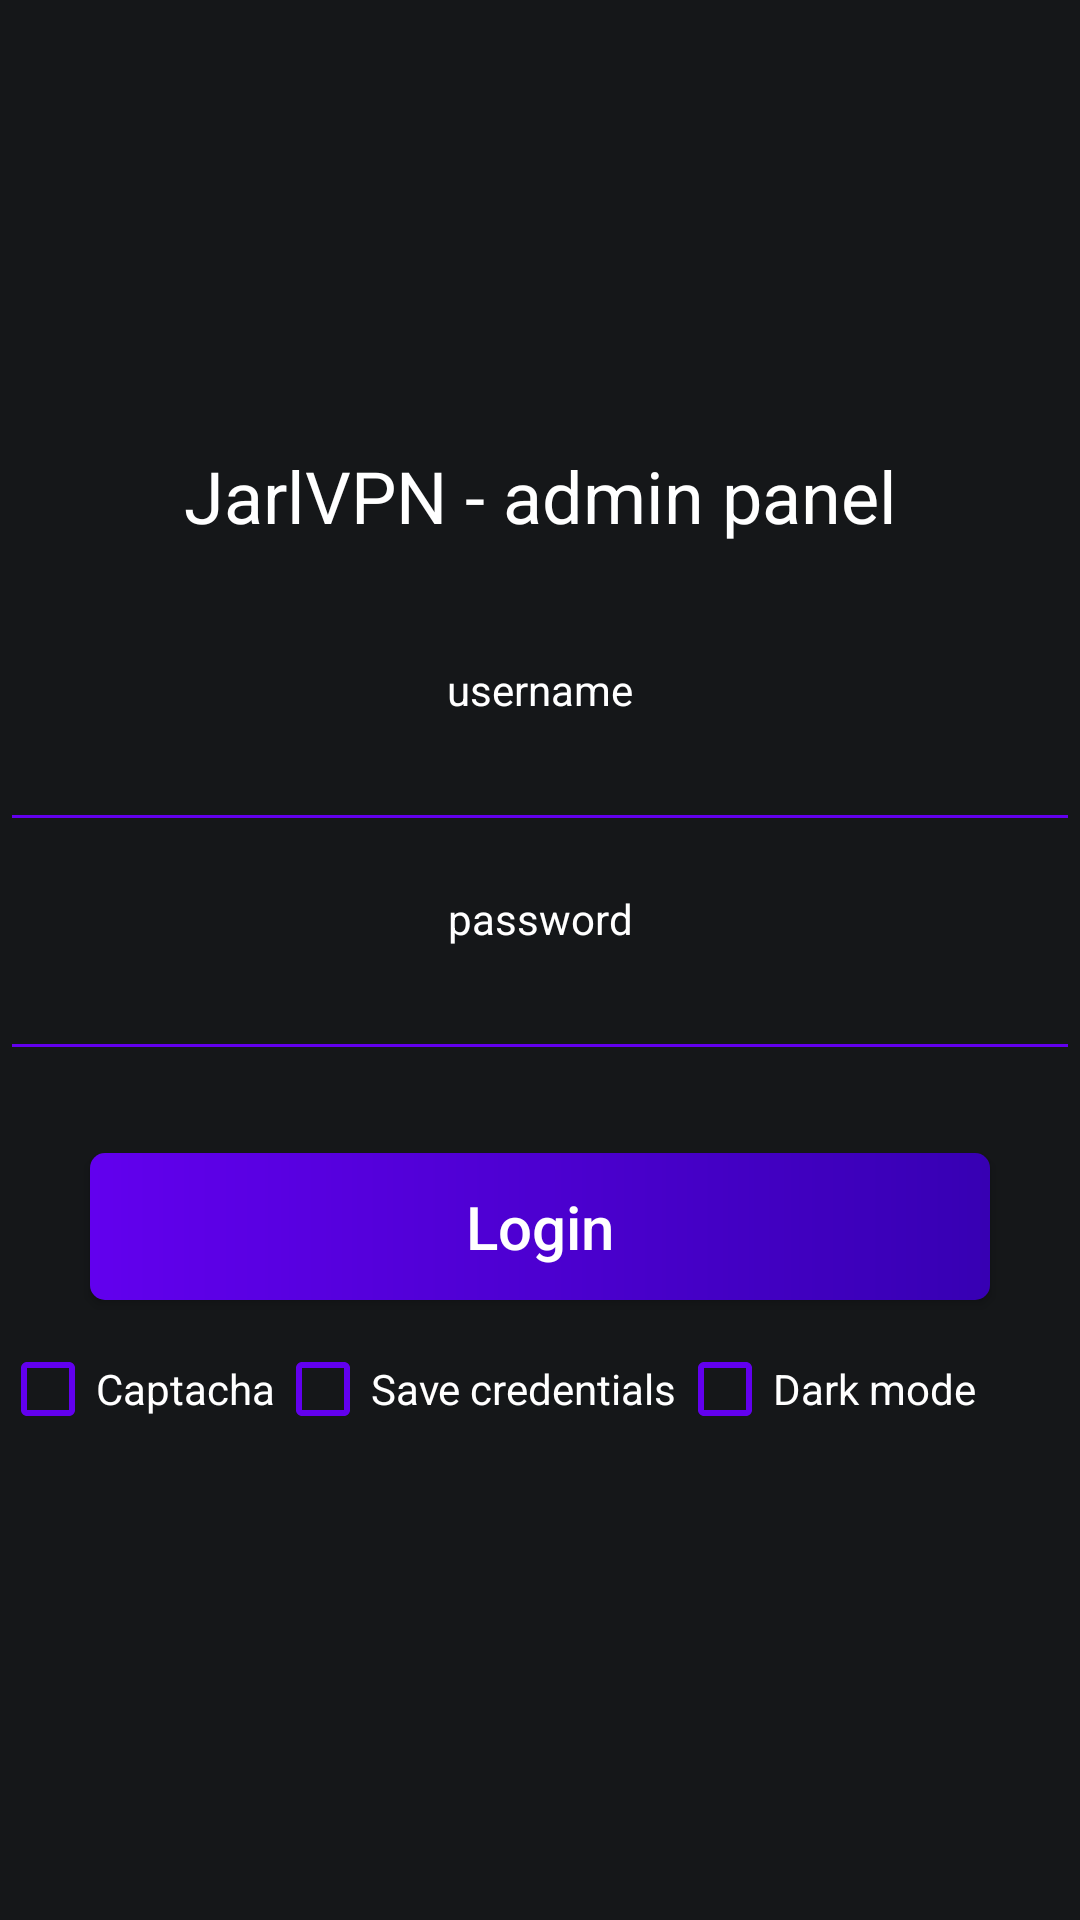

This screen was rendered from an Android layout file. Write that file and the resources it references.
<!-- AndroidManifest.xml: activity theme Theme.AppCompat.Light.NoActionBar -->
<!-- res/layout/activity_main.xml -->
<?xml version="1.0" encoding="utf-8"?>
<android.support.constraint.ConstraintLayout xmlns:android="http://schemas.android.com/apk/res/android"
    xmlns:app="http://schemas.android.com/apk/res-auto"
    xmlns:tools="http://schemas.android.com/tools"
    android:layout_width="match_parent"
    android:layout_height="match_parent"
    tools:context=".MainActivity"
    android:background="#151719">

    <LinearLayout
        android:layout_width="match_parent"
        android:layout_height="match_parent"
        android:orientation="vertical">

        <Space
            android:layout_width="match_parent"
            android:layout_height="21dp" />

        <ImageView
            android:id="@+id/imageView14"
            android:layout_width="wrap_content"
            android:layout_height="128dp"
            app:srcCompat="@drawable/logo192" />

        <TextView
            android:id="@+id/textView"
            android:layout_width="match_parent"
            android:layout_height="wrap_content"
            android:text="JarlVPN - admin panel"
            android:textAlignment="center"
            android:textColor="#FFFFFF"
            android:textColorHint="#A82222"
            android:textSize="24sp" />

        <Space
            android:layout_width="match_parent"
            android:layout_height="39dp" />

        <TextView
            android:id="@+id/textView2"
            android:layout_width="match_parent"
            android:layout_height="wrap_content"
            android:text="username"
            android:textAlignment="center"
            android:textColor="#FFFFFF" />

        <EditText
            android:id="@+id/editTextTextPersonName"
            android:layout_width="match_parent"
            android:layout_height="wrap_content"
            android:backgroundTint="@color/purple_500"
            android:ems="10"
            android:inputType="textPersonName"
            android:textColor="#FFFFFF" />

        <Space
            android:layout_width="match_parent"
            android:layout_height="16dp" />

        <TextView
            android:id="@+id/textView3"
            android:layout_width="match_parent"
            android:layout_height="wrap_content"
            android:text="password"
            android:textAlignment="center"
            android:textColor="#FFFFFF" />

        <EditText
            android:id="@+id/editTextTextPassword"
            android:layout_width="match_parent"
            android:layout_height="wrap_content"
            android:backgroundTint="@color/purple_500"
            android:ems="10"
            android:inputType="textPassword"
            android:textColor="#FFFFFF" />

        <Space
            android:layout_width="match_parent"
            android:layout_height="22dp" />

        <RelativeLayout android:id="@+id/RelativeLayout01"
            android:layout_width="match_parent"
            android:layout_height="60dp"
            xmlns:android="http://schemas.android.com/apk/res/android">
            <Button
                android:id="@+id/button3"
                android:background="@drawable/custom_login_button"
                android:layout_width="300dp"
                android:layout_centerInParent="true"
                android:textSize="20dp"
                android:textColor="#fff"
                android:layout_height="49dp"
                android:textAllCaps="false"
                android:text="Login"
                android:onClick="onClickEvent"
                android:textColorLink="@color/purple_700" />
        </RelativeLayout>



        <LinearLayout android:layout_height="48dp"
            android:layout_width="match_parent"
            android:orientation="horizontal">

            <CheckBox
                android:id="@+id/checkBox33"
                style="@style/Widget.AppCompat.CompoundButton.CheckBox"
                android:layout_width="wrap_content"
                android:layout_height="48dp"
                android:allowUndo="false"
                android:buttonTint="@color/purple_500"
                android:text="Captacha"
                android:textAlignment="textStart"
                android:textAllCaps="false"
                android:textColor="#FFFFFF" />

            <CheckBox
                android:id="@+id/checkBox"
                android:layout_width="wrap_content"
                android:layout_height="48dp"
                android:allowUndo="false"
                android:buttonTint="@color/purple_500"
                android:text="Save credentials"
                android:textAlignment="textStart"
                android:textAllCaps="false"
                android:textColor="#FFFFFF"
                android:textColorHighlight="@color/purple_700"
                tools:text="Save credentials" />

            <CheckBox
                android:id="@+id/checkBox35"
                style="@style/Widget.AppCompat.CompoundButton.CheckBox"
                android:layout_width="wrap_content"
                android:layout_height="48dp"
                android:allowUndo="false"
                android:buttonTint="@color/purple_500"
                android:text="Dark mode"
                android:textAlignment="textStart"
                android:textAllCaps="false"
                android:textColor="#FFFFFF" />

        </LinearLayout>


        <ImageView
            android:id="@+id/imageView16"
            android:layout_width="match_parent"
            android:layout_height="268dp"
            app:srcCompat="@drawable/background_night" />

    </LinearLayout>

</android.support.constraint.ConstraintLayout>
<!-- resources referenced by this layout -->
<resources>
  <color name="purple_500">#FF6200EE</color>
  <color name="purple_700">#FF3700B3</color>
  <!-- drawable background_night: png bitmap (drawable-v24, 128796 bytes) -->
  <!-- drawable custom_login_button (drawable) -->
  <?xml version="1.0" encoding="utf-8"?>
  <shape xmlns:android="http://schemas.android.com/apk/res/android"
      android:shape="rectangle">
  
      <gradient android:startColor="#FF6200EE" android:endColor="#FF3700B3" android:type="linear" />
  
      <corners android:radius="5dp"/>
  
  </shape>
  <!-- drawable logo192: png bitmap (drawable-v24, 20998 bytes) -->
  <style name="Theme.AppCompat.Light.NoActionBar">
          <item name="windowActionBar">false</item>
          <item name="windowNoTitle">true</item>
          <item name="android:statusBarColor">@color/purple_700</item>
          <item name="android:navigationBarColor">@color/black</item>
      </style>
  <color name="black">#FF000000</color>
</resources>
